The GitHub repository jaimulhaque/Pneumonia-MultiModel-XAI contains a labelled image folder "cache_384" with 2 categories: normal, pneumonia. Examples follow, each with its label.

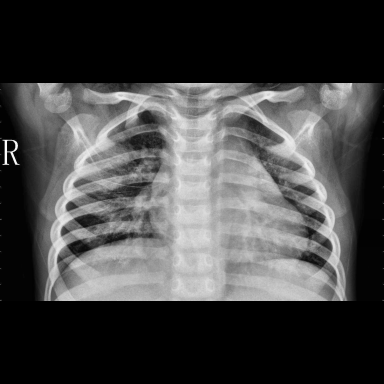
Label: pneumonia

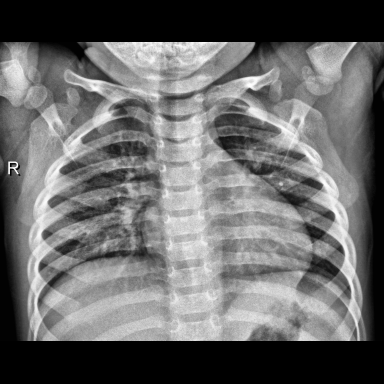
Label: normal

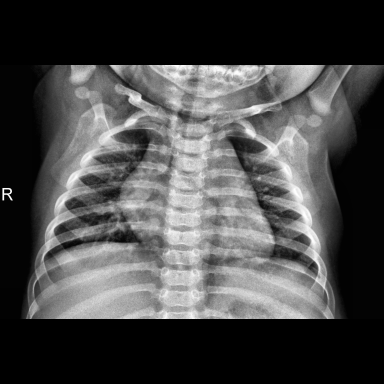
Label: normal

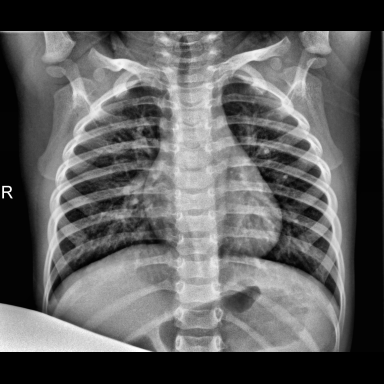
Label: normal

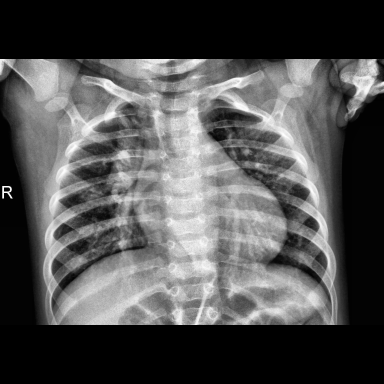
Label: pneumonia

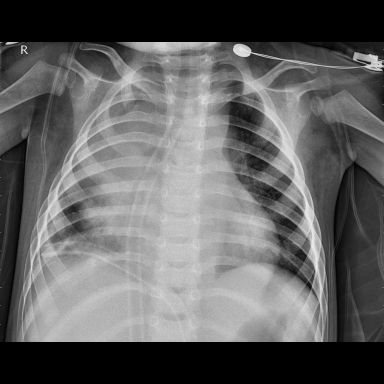
Label: pneumonia
